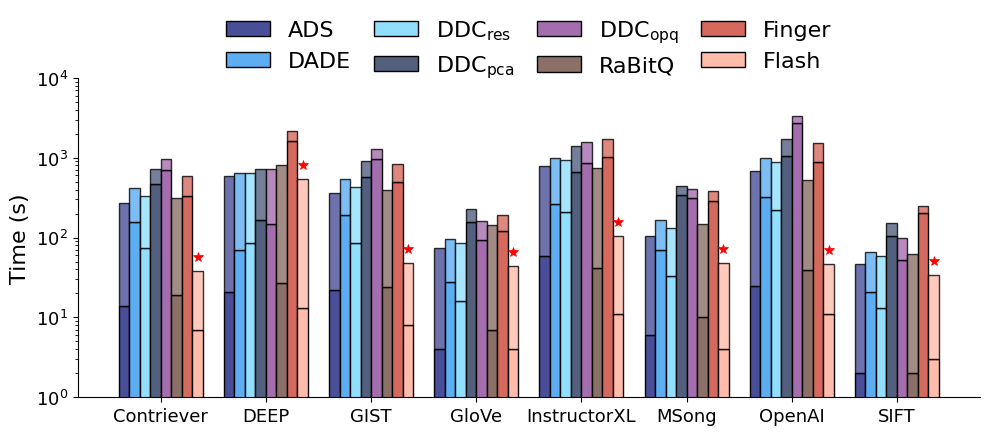

Write the Python code that produced this figure. (Note: this script raises an exception after producing the figure.)
import matplotlib.pyplot as plt
import numpy as np
import matplotlib as mpl

# --- 1. 准备数据和配置 ---
# 基础字体
mpl.rcParams['font.family'] = 'Arial Unicode MS'

# 让 mathtext 使用 Arial Unicode MS
mpl.rcParams['mathtext.fontset'] = 'custom'
mpl.rcParams['mathtext.rm'] = 'Arial Unicode MS'
mpl.rcParams['mathtext.it'] = 'Arial Unicode MS'
mpl.rcParams['mathtext.bf'] = 'Arial Unicode MS'

# X轴类别
datasets = ['Contriever', 'DEEP', 'GIST', 'GloVe', 'InstructorXL', 'MSong', 'OpenAI', 'SIFT']
n_datasets = len(datasets)

# ========== HNSW 数据 ==========
methods_hnsw = ['ADS', "DADE", r"DDC$_{res}$", r"DDC$_{pca}$", r"DDC$_{opq}$", "RaBitQ", 'Finger', 'Flash']

# HNSW Preprocessing Time 数据（来自 drawindex.py 的 data_time）
hnsw_preprocessing = {
    'ADS':       [14, 21, 22, 4, 59, 6, 25, 2],
    'DADE':       [159, 70, 194, 28, 260, 69, 325, 21],
    r"DDC$_{res}$":    [73, 85, 85, 16, 207, 33, 220, 13],
    r"DDC$_{pca}$":       [465, 164, 582, 157, 666, 345, 1050, 106],
    r"DDC$_{opq}$": [694, 148, 957, 93, 850, 311, 2702, 53],
    'RaBitQ': [19, 27, 24, 7, 42, 10, 39, 2],
    'Finger':       [331, 1609, 498, 121, 1009, 289, 872, 205],
    'Flash': [7, 13, 8, 4, 11, 4, 11, 3],
}

# HNSW Total Time 数据（来自 draw_index_sum.py 的 data_time）
hnsw_total = {
    'ADS':      [273, 589, 363, 73, 782, 105, 691, 47],
    'DADE':     [418, 638, 535, 97, 983, 168, 991, 66],
    r"DDC$_{res}$":  [332, 653, 426, 85, 930, 132, 886, 58],
    r"DDC$_{pca}$":  [724, 732, 923, 226, 1389, 444, 1716, 151],
    r"DDC$_{opq}$":  [953, 716, 1298, 162, 1573, 410, 3368, 98],
    'RaBitQ':   [317, 809, 393, 143, 743, 149, 528, 62],
    'Finger':   [590, 2177, 839, 190, 1732, 388, 1538, 250],
    'Flash':    [38, 548, 48, 44, 104, 48, 47, 34],
}

# ========== IVF 数据 ==========
methods_ivf = ['ADS', "DADE", r"DDC$_{res}$", r"DDC$_{pca}$", r"DDC$_{opq}$", "RaBitQ", "Tribase", "PDX", 'SuCo']

# IVF Preprocessing Time 数据（来自 drawindex.py 的 data_space）
ivf_preprocessing = {
    'ADS':       [14, 21, 22, 4, 59, 6, 25, 2],
    'DADE':       [159, 70, 194, 28, 260, 69, 325, 21],
    r"DDC$_{res}$":    [73, 85, 85, 16, 207, 33, 220, 13],
    r"DDC$_{pca}$":       [1059, 307, 1090, 346, 1748, 548, 1639, 153],
    r"DDC$_{opq}$": [1064, 475, 1311, 321, 1758, 433, 3031, 95],
    'RaBitQ': [19, 27, 24, 7, 42, 10, 39, 2],
    'Tribase': [78, 309, 115, 45, 235, 46, 171, 29],
    'PDX': [10, 13, 12, 4, 23, 6, 22, 2],
    'SuCo': [12, 1, 14, 3, 11, 6, 28, 2],
}

# IVF Total Time 数据（来自 draw_index_sum.py 的 data_space）
ivf_total = {
    'ADS':      [211, 951, 274, 65, 539, 113, 418, 37],
    'DADE':     [356, 1000, 446, 89, 740, 176, 718, 56],
    r"DDC$_{res}$":  [270, 1015, 337, 77, 687, 140, 613, 48],
    r"DDC$_{pca}$":  [1256, 1237, 1342, 407, 2228, 655, 2032, 188],
    r"DDC$_{opq}$":  [1261, 1405, 1563, 382, 2238, 540, 3424, 130],
    'RaBitQ':   [216, 957, 276, 68, 522, 117, 432, 37],
    'Tribase':  [275, 1239, 367, 106, 715, 153, 564, 64],
    'PDX':      [207, 943, 264, 65, 503, 113, 415, 37],
    'SuCo':     [17, 19, 19, 7, 19, 13, 36, 4],
}

# --- 2. 定义样式 ---
styles = {
    'ADS':                  {'color': '#484F98', 'edgecolor': 'black'},   # 深蓝
    'DADE':                 {'color': '#5DADF2', 'edgecolor': 'black'},   # 浅蓝
    r"DDC$_{res}$":         {'color': '#91DFFF', 'edgecolor': 'black'},   # 天蓝
    r"DDC$_{pca}$":         {'color': '#52607E', 'edgecolor': 'black'},   # 蓝灰
    r"DDC$_{opq}$":         {'color': '#A46DAD', 'edgecolor': 'black'},   # 紫色
    'RaBitQ':               {'color': '#8A7067', 'edgecolor': 'black'},   # 灰褐
    'Tribase':              {'color': '#F6DA65', 'edgecolor': 'black'},   # 浅黄
    'PDX':                  {'color': '#F5B041', 'edgecolor': 'black'},   # 金黄
    'Finger':               {'color': '#D5695D', 'edgecolor': 'black'},   # 红棕
    'Flash':                {'color': '#FFBCAB', 'edgecolor': 'black'},   # 浅粉
    'SuCo':                 {'color': '#FFDFFF', 'edgecolor': 'black'},   # 浅粉紫
}

# --- 3. 绘制堆叠柱状图函数 ---
def draw_stacked_chart(ax, data_preprocessing, data_total, methods, ylabel, ncol):
    """绘制堆叠柱状图"""
    # 计算 Indexing Time（总时间 - Preprocessing Time）
    data_indexing = {}
    for method in methods:
        data_indexing[method] = [
            data_total[method][i] - data_preprocessing[method][i] 
            for i in range(n_datasets)
        ]
    
    n_methods = len(methods)
    bar_width = 0.8 / n_methods
    index = np.arange(n_datasets)
    
    bars_list_bottom = []
    bars_list_top = []
    positions_list = []

    for i, method in enumerate(methods):
        positions = index + (i - n_methods / 2 + 0.5) * bar_width
        values_bottom = data_preprocessing[method]
        values_top = data_indexing[method]
        style = styles[method]
        
        # 绘制下半部分（Preprocessing）- 深色
        bars_bottom = ax.bar(
            positions, values_bottom, width=bar_width,
            edgecolor='black', color=style['color'], linewidth=1,
            label=method
        )
        
        # 绘制上半部分（Indexing）- 浅色半透明
        bars_top = ax.bar(
            positions, values_top, width=bar_width, bottom=values_bottom,
            edgecolor='black', color=style['color'], linewidth=1,
            alpha=0.8
        )
        
        bars_list_bottom.append(bars_bottom)
        bars_list_top.append(bars_top)
        positions_list.append(positions)

    # 在每个数据集下找到总时间最低的柱子并添加红色五角星
    for dataset_idx in range(n_datasets):
        dataset_total_values = [data_total[method][dataset_idx] for method in methods]
        min_total_value = min(dataset_total_values)
        min_method_idx = dataset_total_values.index(min_total_value)
        
        bar_x = positions_list[min_method_idx][dataset_idx]
        bar_height = min_total_value
        
        # 在最低总时间柱子上添加红色五角星
        ax.plot(bar_x, bar_height * 1.5, 'r*', markersize=7, markeredgecolor='red', 
                markerfacecolor='red', markeredgewidth=0.5)

    # 美化坐标轴
    ax.set_yscale('log')
    ax.set_ylim(10**0, 10**4)
    ax.set_ylabel(ylabel, fontsize=16)
    ax.set_xticks(index)
    ax.set_xticklabels(datasets, rotation=0, ha='center')
    ax.tick_params(axis='both', which='major', labelsize=13)
    
    # 图例
    ax.legend(loc='upper center', bbox_to_anchor=(0.5, 1.25), ncol=ncol, 
              frameon=False, columnspacing=1, fontsize=16)
    
    
    ax.spines['top'].set_visible(False)
    ax.spines['right'].set_visible(False)

# --- 4. 创建并保存HNSW堆叠图 ---
print("正在生成 HNSW 堆叠柱状图...")
fig_hnsw = plt.figure(figsize=(10, 8))
ax_hnsw = fig_hnsw.add_subplot(111)

draw_stacked_chart(ax_hnsw, hnsw_preprocessing, hnsw_total, methods_hnsw, 'Time (s)', 4)

plt.tight_layout(rect=[0, 0.2, 1, 0.85])
plt.savefig(f'E:/cppwork/dco_benchmarks/DATA/figure/ALL/HNSW/hnsw_stacked_time.pdf', 
            dpi=400, bbox_inches='tight', format='pdf')
plt.close(fig_hnsw)
print("✓ HNSW堆叠图已保存到: E:/cppwork/dco_benchmarks/DATA/figure/ALL/HNSW/hnsw_stacked_time.pdf")

# --- 5. 创建并保存IVF堆叠图 ---
print("\n正在生成 IVF 堆叠柱状图...")
fig_ivf = plt.figure(figsize=(10, 8))
ax_ivf = fig_ivf.add_subplot(111)

draw_stacked_chart(ax_ivf, ivf_preprocessing, ivf_total, methods_ivf, 'Time (s)', 5)

plt.tight_layout(rect=[0, 0.2, 1, 0.85])
plt.savefig(f'E:/cppwork/dco_benchmarks/DATA/figure/ALL/HNSW/ivf_stacked_time.pdf', 
            dpi=400, bbox_inches='tight', format='pdf')
plt.close(fig_ivf)
print("✓ IVF堆叠图已保存到: E:/cppwork/dco_benchmarks/DATA/figure/ALL/HNSW/ivf_stacked_time.pdf")

print("\n=== 完成！两张堆叠柱状图已生成 ===")

# # 可选：显示图表
# fig_hnsw = plt.figure(figsize=(10, 8))
# ax_hnsw = fig_hnsw.add_subplot(111)
# draw_stacked_chart(ax_hnsw, hnsw_preprocessing, hnsw_total, methods_hnsw, 'Time (s)', 4)
# plt.tight_layout(rect=[0, 0.05, 1, 0.85])
# plt.title('HNSW Stacked Time', fontsize=18, pad=20)

# fig_ivf = plt.figure(figsize=(10, 8))
# ax_ivf = fig_ivf.add_subplot(111)
# draw_stacked_chart(ax_ivf, ivf_preprocessing, ivf_total, methods_ivf, 'Time (s)', 5)
# plt.tight_layout(rect=[0, 0.05, 1, 0.85])
# plt.title('IVF Stacked Time', fontsize=18, pad=20)

# plt.show()

